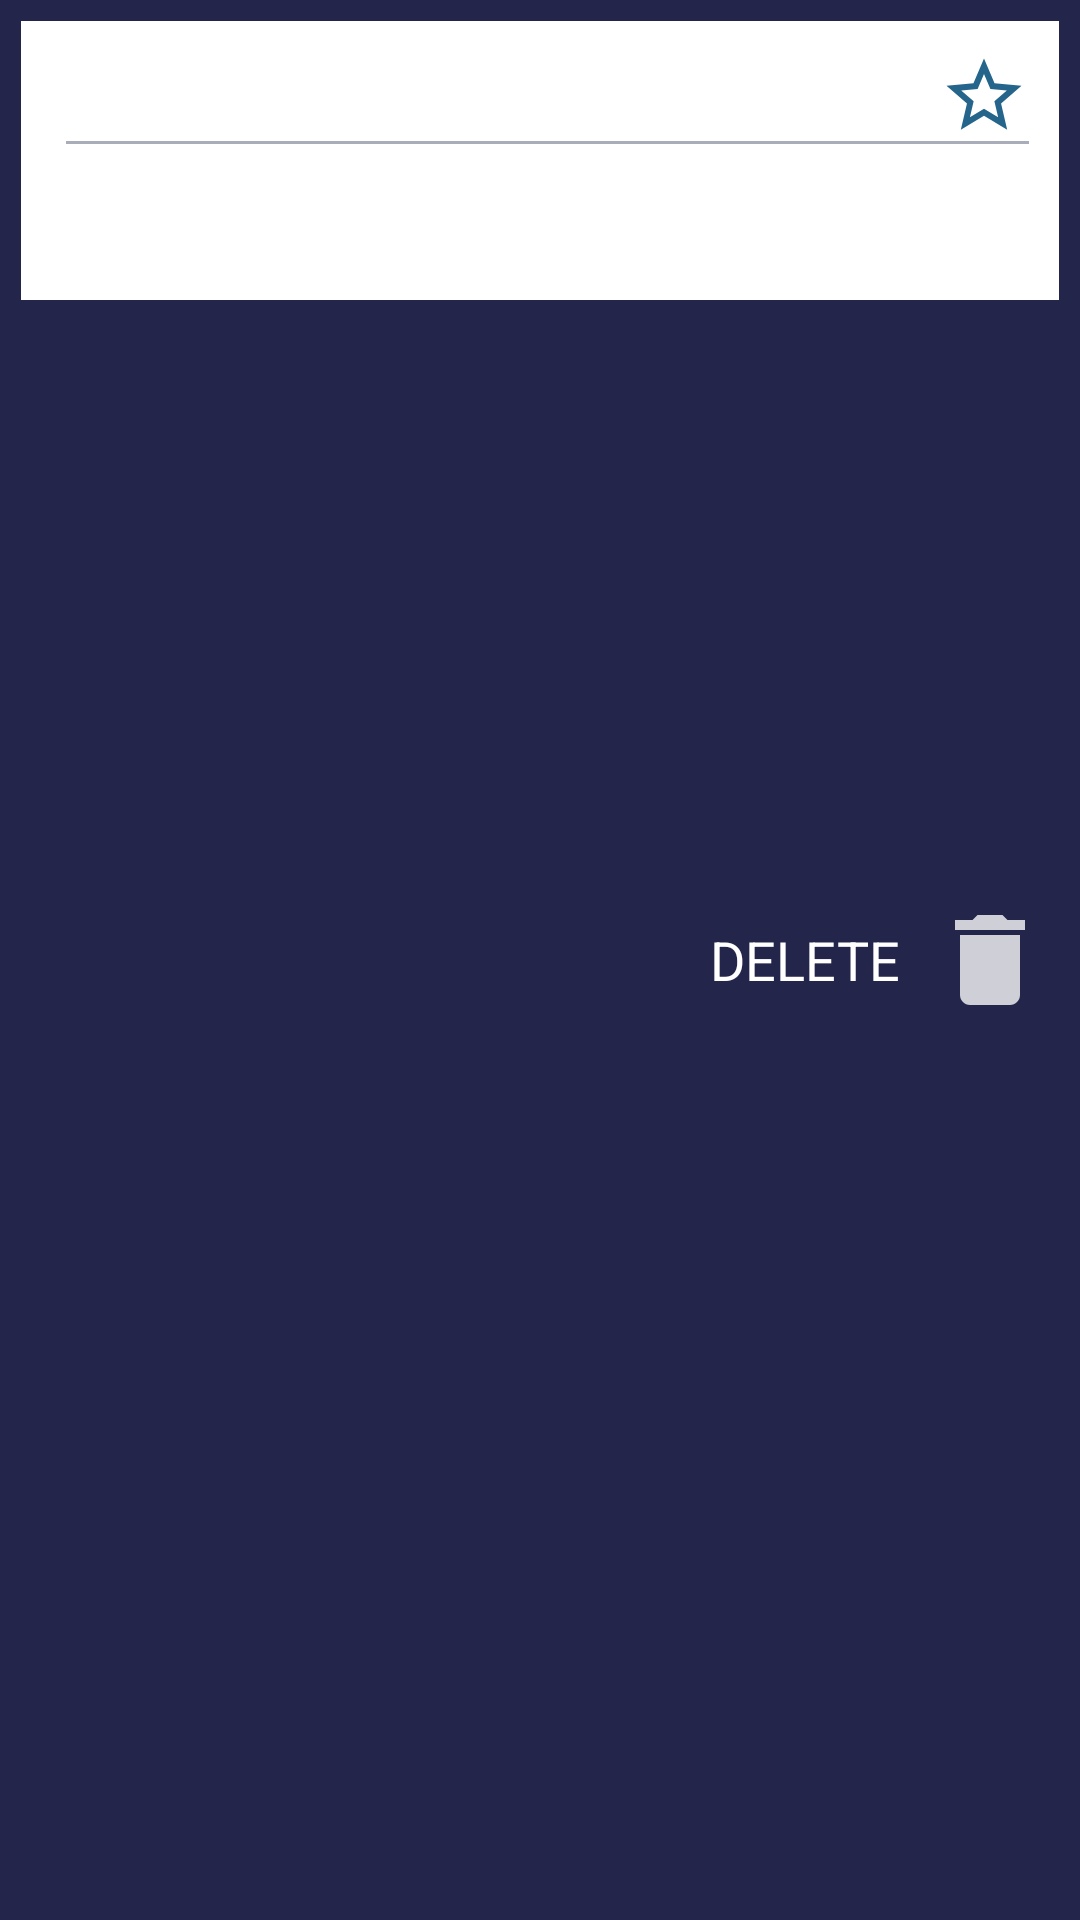

Android layout source for this screen:
<!-- AndroidManifest.xml: application theme AppTheme -->
<!-- res/layout/style_topic.xml -->
<?xml version="1.0" encoding="utf-8"?>
<FrameLayout xmlns:android="http://schemas.android.com/apk/res/android"
    xmlns:app="http://schemas.android.com/apk/res-auto"
    android:layout_width="match_parent"
    android:layout_height="wrap_content"
    android:orientation="vertical">

    <RelativeLayout
        android:id="@+id/topic_view_background"
        android:layout_width="match_parent"
        android:layout_height="fill_parent"
        android:background="@color/darkBlue">

        <ImageView
            android:id="@+id/delete_topic_icon"
            android:layout_width="40dp"
            android:layout_height="40dp"
            android:layout_alignParentRight="true"
            android:layout_centerVertical="true"
            android:layout_marginRight="10dp"
            app:srcCompat="@drawable/ic_delete_white_24dp" />

        <TextView
            android:layout_width="wrap_content"
            android:layout_height="wrap_content"
            android:layout_centerVertical="true"
            android:layout_marginRight="10dp"
            android:layout_toLeftOf="@+id/delete_topic_icon"
            android:text="DELETE"
            android:textColor="@android:color/white"
            android:textSize="18sp" />
    </RelativeLayout>

    <RelativeLayout
        android:id="@+id/topic_view_foreground"
        android:layout_width="match_parent"
        android:layout_height="wrap_content"
        android:layout_marginLeft="7dp"
        android:layout_marginTop="7dp"
        android:layout_marginRight="7dp"
        android:layout_marginBottom="7dp"
        android:background="@color/cardview_light_background"
        android:padding="10dp">

        <RelativeLayout
            android:layout_width="wrap_content"
            android:layout_height="wrap_content"
            android:layout_marginLeft="5dp">

            <TextView
                android:id="@+id/t_topic_title"
                android:layout_width="340dp"
                android:layout_height="wrap_content"
                android:ellipsize="end"
                android:textStyle="bold"
                android:fontFamily="sans-serif"
                android:maxLines="1"
                android:textColor="@color/purpleBlue"
                android:textSize="20sp" />

            <View
                android:layout_width="match_parent"
                android:layout_height="1dp"
                android:layout_below="@+id/t_topic_title"
                android:layout_marginTop="3dp"
                android:background="@color/grey" />

            <TextView
                android:id="@+id/t_topic_detail"
                android:layout_width="match_parent"
                android:layout_height="wrap_content"
                android:layout_below="@+id/t_topic_title"
                android:layout_marginTop="10dp"
                android:textColor="@color/purpleBlue"
                android:textSize="15sp" />

            <TextView
                android:id="@+id/t_topic_createTime"
                android:layout_width="wrap_content"
                android:layout_height="wrap_content"
                android:layout_below="@+id/t_topic_detail"
                android:layout_alignParentRight="true"
                android:layout_marginTop="2dp"
                android:textColor="@color/purpleBlue"
                android:textSize="10sp" />

            <RelativeLayout
                android:id="@+id/layout_topic_bookmark"
                android:layout_width="30dp"
                android:layout_height="30dp"
                android:layout_alignParentTop="true"
                android:layout_alignParentRight="true">

                <ImageButton
                    android:id="@+id/b_topic_bookmark"
                    android:layout_width="match_parent"
                    android:layout_height="match_parent"
                    android:background="@drawable/ic_star_border_yellow_24dp" />
            </RelativeLayout>
        </RelativeLayout>
    </RelativeLayout>

</FrameLayout>
<!-- resources referenced by this layout -->
<resources>
  <color name="darkBlue">#23254B</color>
  <color name="grey">#A9ACB9</color>
  <color name="purpleBlue">#454666</color>
  <!-- drawable ic_delete_white_24dp (drawable) -->
  <vector android:alpha="0.78" android:height="24dp"
      android:tint="#FFFFFF" android:viewportHeight="24.0"
      android:viewportWidth="24.0" android:width="24dp" xmlns:android="http://schemas.android.com/apk/res/android">
      <path android:fillColor="#FF000000" android:pathData="M6,19c0,1.1 0.9,2 2,2h8c1.1,0 2,-0.9 2,-2V7H6v12zM19,4h-3.5l-1,-1h-5l-1,1H5v2h14V4z"/>
  </vector>
  <!-- drawable ic_star_border_yellow_24dp (drawable) -->
  <vector xmlns:android="http://schemas.android.com/apk/res/android"
          android:width="24dp"
          android:height="24dp"
          android:viewportWidth="24.0"
          android:viewportHeight="24.0">
      <path
          android:fillColor="@color/middleBlue"
          android:pathData="M22,9.24l-7.19,-0.62L12,2 9.19,8.63 2,9.24l5.46,4.73L5.82,21 12,17.27 18.18,21l-1.63,-7.03L22,9.24zM12,15.4l-3.76,2.27 1,-4.28 -3.32,-2.88 4.38,-0.38L12,6.1l1.71,4.04 4.38,0.38 -3.32,2.88 1,4.28L12,15.4z"/>
  </vector>
  <style name="AppTheme" parent="Theme.AppCompat.Light.DarkActionBar">
          <item name="colorPrimary">@color/purpleBlue</item>
          <item name="colorPrimaryDark">@color/grey</item>
          <item name="colorAccent">@color/middleBlue</item>
          <item name="actionOverflowButtonStyle">@style/ActionButtonTheme</item>
          <item name="colorControlNormal">@color/grey</item>
      </style>
  <color name="middleBlue">#25658B</color>
  <style name="ActionButtonTheme" parent="@style/Widget.AppCompat.ActionButton.Overflow">
          <item name="android:src">@drawable/ic_more_vert_black_24dp</item>
      </style>
  <!-- drawable ic_more_vert_black_24dp (drawable) -->
  <vector android:height="24dp" android:tint="@color/grey"
      android:viewportHeight="24.0" android:viewportWidth="24.0"
      android:width="24dp" xmlns:android="http://schemas.android.com/apk/res/android">
      <path android:fillColor="@color/grey" android:pathData="M12,8c1.1,0 2,-0.9 2,-2s-0.9,-2 -2,-2 -2,0.9 -2,2 0.9,2 2,2zM12,10c-1.1,0 -2,0.9 -2,2s0.9,2 2,2 2,-0.9 2,-2 -0.9,-2 -2,-2zM12,16c-1.1,0 -2,0.9 -2,2s0.9,2 2,2 2,-0.9 2,-2 -0.9,-2 -2,-2z"/>
  </vector>
</resources>
